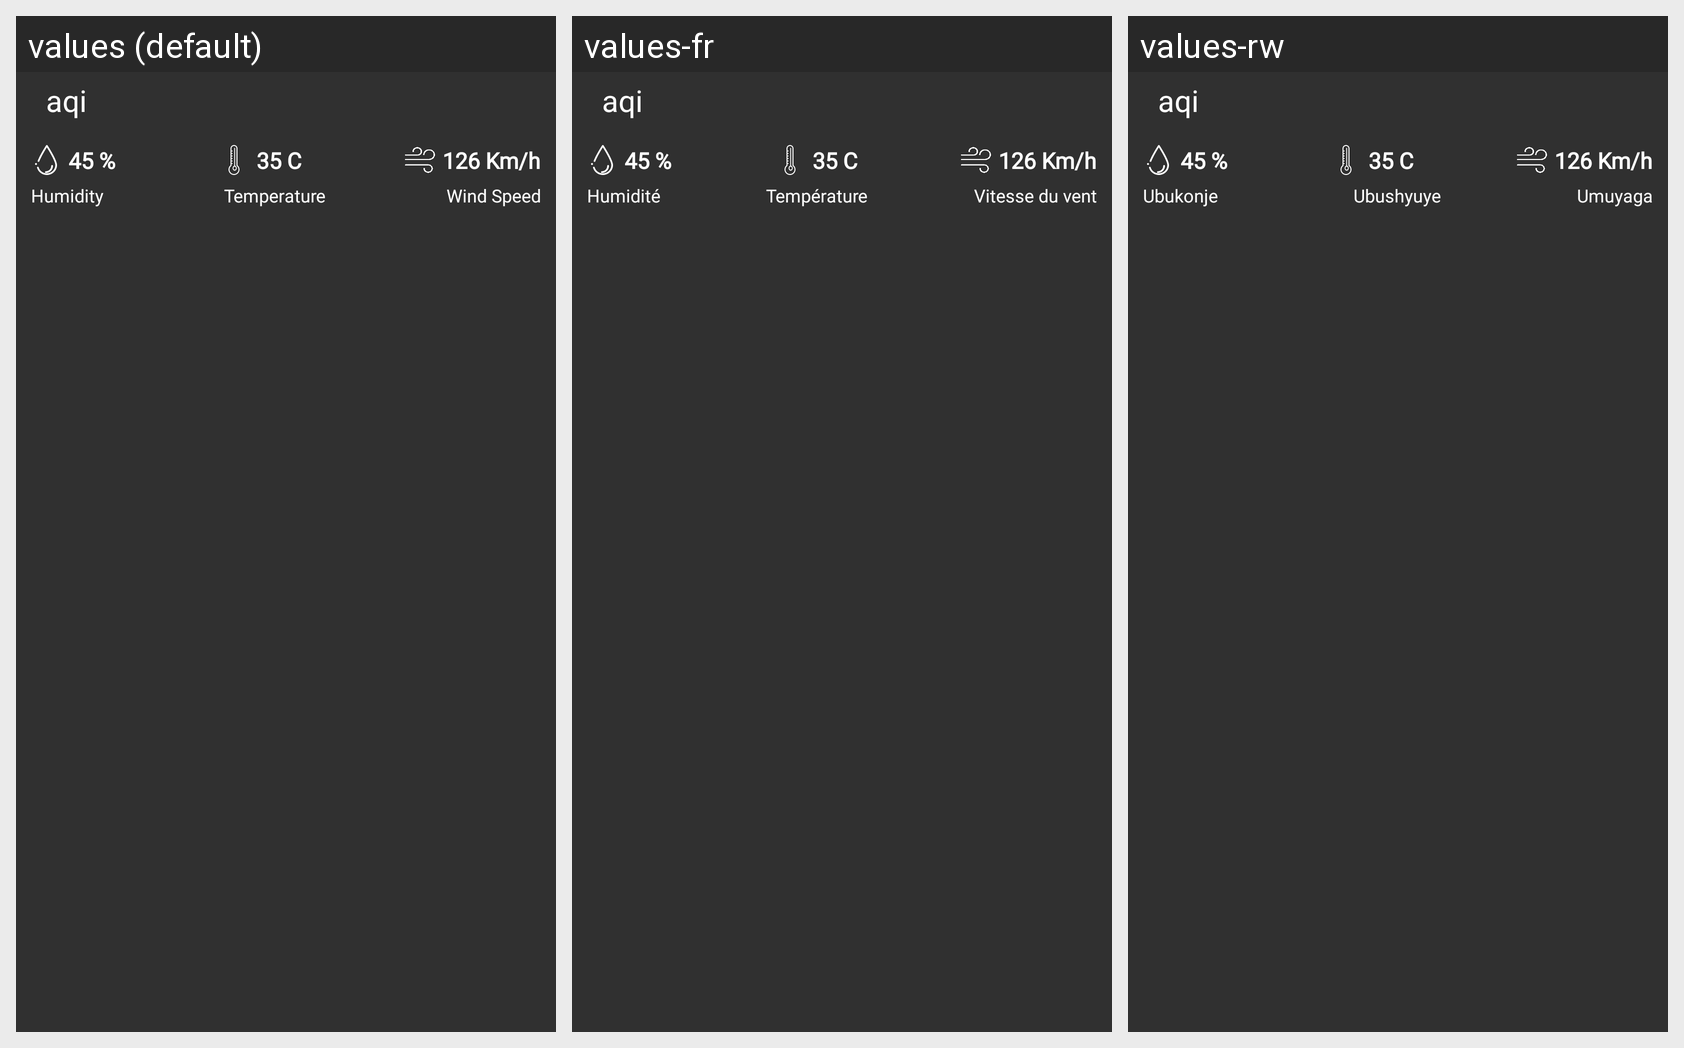

Translations of the strings shown on this Android screen, per locale in the grid:
Android screen res/layout/weather_layout.xml rendered under 3 locales, left to right: values (default), values-fr, values-rw. Device: Nexus 5 (rendered at 1080×1920; each locale shown at half size, 540×960, under a caption strip naming it); theme AppTheme.
Strings drawn on this screen, with the default value and each locale's value (text and hints the layout hard-codes, and strings that could not be matched under every locale, appear in the picture but are not listed):

humidity
  values: Humidity
  values-fr: Humidité
  values-rw: Ubukonje

temperature
  values: Temperature
  values-fr: Température
  values-rw: Ubushyuye

wind_speed
  values: Wind Speed
  values-fr: Vitesse du vent
  values-rw: Umuyaga
